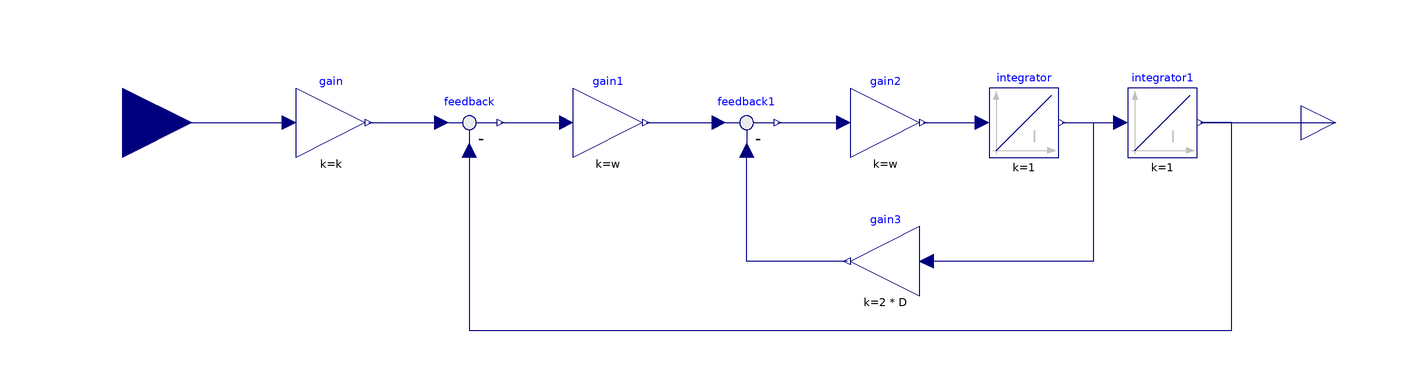

Above is the diagram view of the following Modelica model: its components placed by their Placement annotations and its connect equations drawn as lines.

block SecondOrder
  extends Modelica.Blocks.Icons.Block;

  parameter Real k = 1 "Gain";
  parameter Real w "Angular frequency";
  parameter Real D "Damping";

  Modelica.Blocks.Interfaces.RealInput u "Input signal connector" annotation(
    Placement(visible = true, transformation(origin = {-180, 0}, extent = {{-20, -20}, {20, 20}}, rotation = 0), iconTransformation(origin = {-120, 0}, extent = {{-20, -20}, {20, 20}}, rotation = 0)));
  Modelica.Blocks.Interfaces.RealOutput y(start = Y0) "Output signal connector" annotation(
    Placement(visible = true, transformation(origin = {170, 0}, extent = {{-10, -10}, {10, 10}}, rotation = 0), iconTransformation(origin = {108, 0}, extent = {{-10, -10}, {10, 10}}, rotation = 0)));

  Modelica.Blocks.Math.Gain gain(k = k) annotation(
    Placement(visible = true, transformation(origin = {-120, 0}, extent = {{-10, -10}, {10, 10}}, rotation = 0)));
  Modelica.Blocks.Math.Feedback feedback annotation(
    Placement(visible = true, transformation(origin = {-80, 0}, extent = {{-10, -10}, {10, 10}}, rotation = 0)));
  Modelica.Blocks.Math.Gain gain1(k = w) annotation(
    Placement(visible = true, transformation(origin = {-40, 0}, extent = {{-10, -10}, {10, 10}}, rotation = 0)));
  Modelica.Blocks.Math.Feedback feedback1 annotation(
    Placement(visible = true, transformation(origin = {0, 0}, extent = {{-10, -10}, {10, 10}}, rotation = 0)));
  Modelica.Blocks.Continuous.Integrator integrator(y_start = Yd0) annotation(
    Placement(visible = true, transformation(origin = {80, 0}, extent = {{-10, -10}, {10, 10}}, rotation = 0)));
  Modelica.Blocks.Continuous.Integrator integrator1(y_start = Y0) annotation(
    Placement(visible = true, transformation(origin = {120, 0}, extent = {{-10, -10}, {10, 10}}, rotation = 0)));
  Modelica.Blocks.Math.Gain gain2(k = w) annotation(
    Placement(visible = true, transformation(origin = {40, 0}, extent = {{-10, -10}, {10, 10}}, rotation = 0)));
  Modelica.Blocks.Math.Gain gain3(k = 2 * D) annotation(
    Placement(visible = true, transformation(origin = {40, -40}, extent = {{10, -10}, {-10, 10}}, rotation = 0)));

  parameter Real Yd0 = 0 "Initial value of derivative of output signal";
  parameter Real Y0 = 0 "Initial value of output signal";

equation
  connect(u, gain.u) annotation(
    Line(points = {{-180, 0}, {-132, 0}}, color = {0, 0, 127}));
  connect(gain.y, feedback.u1) annotation(
    Line(points = {{-109, 0}, {-88, 0}}, color = {0, 0, 127}));
  connect(feedback.y, gain1.u) annotation(
    Line(points = {{-71, 0}, {-52, 0}}, color = {0, 0, 127}));
  connect(gain1.y, feedback1.u1) annotation(
    Line(points = {{-29, 0}, {-8, 0}}, color = {0, 0, 127}));
  connect(integrator1.y, y) annotation(
    Line(points = {{131, 0}, {170, 0}}, color = {0, 0, 127}));
  connect(feedback1.y, gain2.u) annotation(
    Line(points = {{9, 0}, {28, 0}}, color = {0, 0, 127}));
  connect(gain2.y, integrator.u) annotation(
    Line(points = {{51, 0}, {68, 0}}, color = {0, 0, 127}));
  connect(feedback.u2, integrator1.y) annotation(
    Line(points = {{-80, -8}, {-80, -60}, {140, -60}, {140, 0}, {131, 0}}, color = {0, 0, 127}));
  connect(integrator.y, gain3.u) annotation(
    Line(points = {{91, 0}, {100, 0}, {100, -40}, {52, -40}}, color = {0, 0, 127}));
  connect(integrator.y, integrator1.u) annotation(
    Line(points = {{91, 0}, {108, 0}}, color = {0, 0, 127}));
  connect(gain3.y, feedback1.u2) annotation(
    Line(points = {{29, -40}, {0, -40}, {0, -8}}, color = {0, 0, 127}));

  annotation(
    preferredView = "diagram",
    Icon(
      coordinateSystem(preserveAspectRatio=true,
            extent={{-100, -100},{100, 100}}),
          graphics={Line(points = {{-80, 78}, {-80, -90}}, color = {192, 192, 192}),
    Polygon(lineColor = {192, 192, 192}, fillColor = {192, 192, 192}, fillPattern = FillPattern.Solid, points = {{-80, 90}, {-88, 68}, {-72, 68}, {-80, 90}}),
    Line(points = {{-90, -80}, {82, -80}}, color = {192, 192, 192}),
    Polygon(lineColor = {192, 192, 192}, fillColor = {192, 192, 192}, fillPattern = FillPattern.Solid, points = {{90, -80}, {68, -72}, {68, -88}, {90, -80}}),
    Line(origin = {-1.939,-1.816},
        points = {{81.939,36.056},{65.362,36.056},{14.39,-26.199},{-29.966,113.485},{-65.374,-61.217},{-78.061,-78.184}},
        color = {0,0,127},
        smooth = Smooth.Bezier),
    Text(lineColor = {192, 192, 192}, extent = {{0, -70}, {60, -10}}, textString = "PT2"),
    Text(extent = {{-150, -150}, {150, -110}}, textString = "w=%w")}),
    Diagram(coordinateSystem(extent = {{-160, -100}, {160, 100}})));
end SecondOrder;